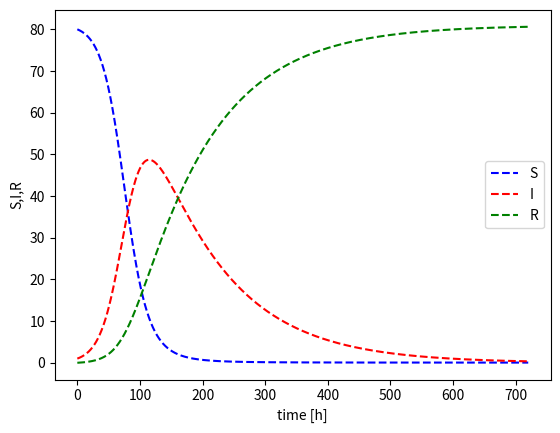

This figure's Python source:
#!/usr/bin/env python
# coding: utf-8

# In[42]:


import numpy as np
import matplotlib.pyplot as plt

beta = 0.0008


gamma = 0.0086
dt=0.1
T= int(30*24/dt)   

t=np.linspace(0,dt*T,T+1)
S=np.zeros(T+1)
I=np.zeros(T+1)
R=np.zeros(T+1)
# Initial conditions
S[0]=80
I[0]=1
R[0]=0

for i in range(T):
    S[i+1]=S[i]-beta*I[i]*S[i]*dt
    R[i+1]=R[i]+gamma*I[i]*dt
    I[i+1]=I[i]+beta*I[i]*S[i]*dt-gamma*I[i]*dt

#plotting results
fig = plt.figure()
plt.plot(t,S,color='blue',linewidth=1.5,linestyle='--')
plt.plot(t,I,color='red',linewidth=1.5,linestyle='--')
plt.plot(t,R,color='green',linewidth=1.5,linestyle='--')
plt.xlabel('time [h]')
plt.ylabel('S,I,R')
plt.legend(["S","I","R"])
plt.show()
fig.savefig('graph.png', bbox_inches='tight')


# In[ ]:




